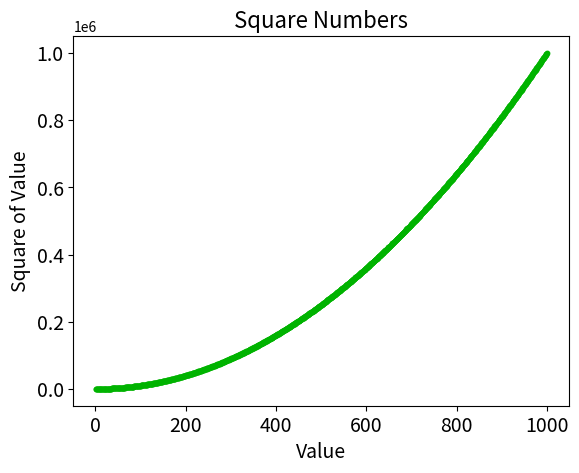
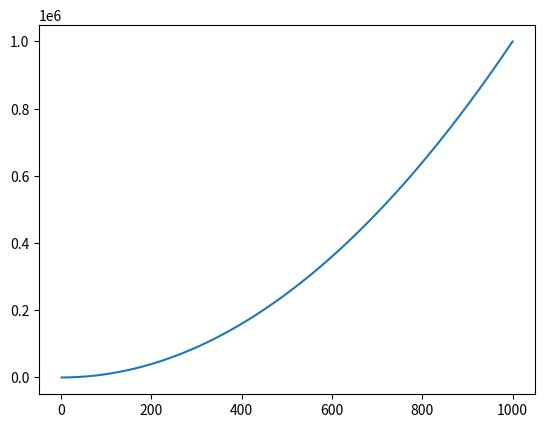

Reproduce these figures in Python, in order.
# -*- coding: utf-8 -*-
# @Author       : tongyuze
# @Date & Time  : 2019/4/2 12:18
# @FileName     : scatter_squares.py
# @Software     : PyCharm
# --------------
import matplotlib.pyplot as plt

x_value = list(range(1, 1001))
y_value = [x**2 for x in x_value]   # 列表解析

plt.figure(1)
plt.scatter(x_value, y_value, c=[(0, 0.7, 0)], s=10)
plt.title("Square Numbers", fontsize=16)
plt.xlabel('Value', fontsize=14)
plt.ylabel('Square of Value', fontsize=14)
plt.tick_params(axis='both', which='major', labelsize=14)
plt.savefig('Squares_plot.png', bbox_inches='tight')
plt.figure(2)
plt.plot(x_value, y_value)

plt.show()
